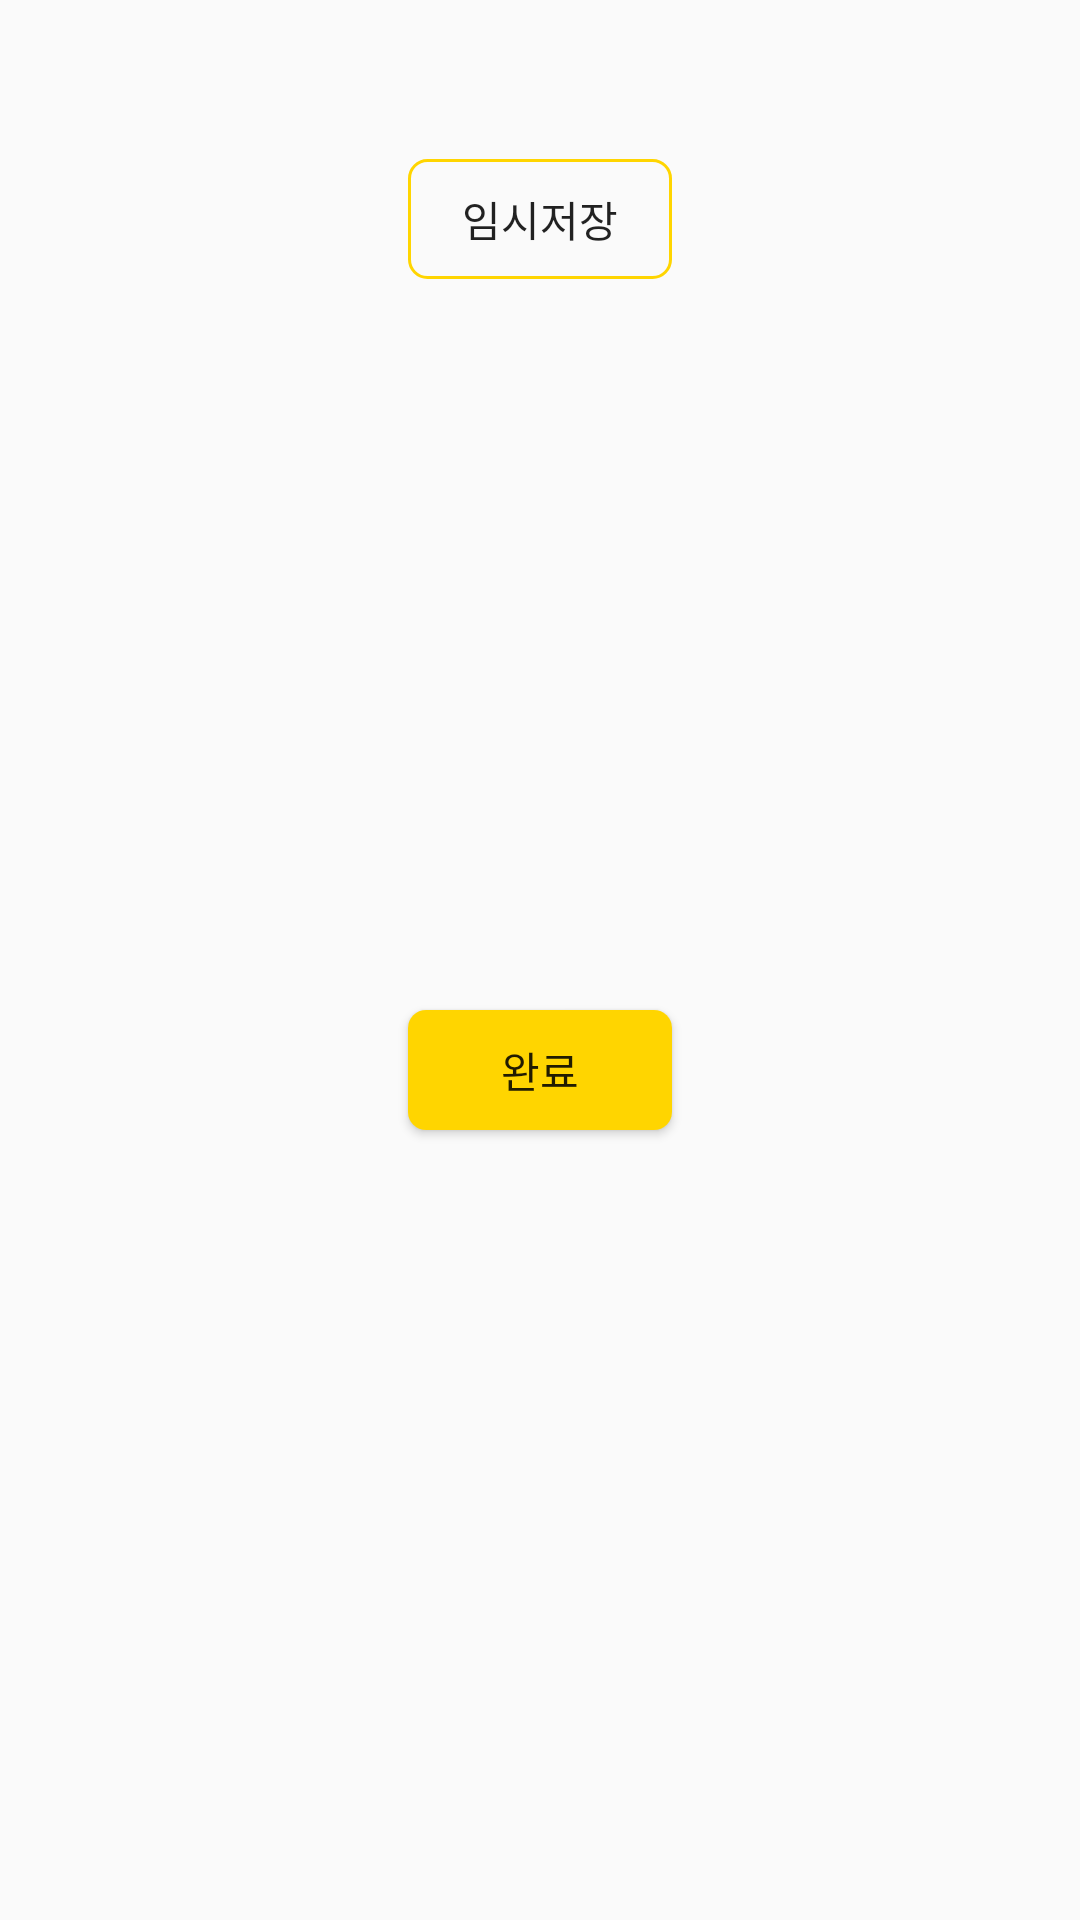

Produce the Android XML layout that renders to this screen, including the resource entries it uses.
<!-- AndroidManifest.xml: application theme AppTheme -->
<!-- res/layout/complete_add_problem.xml -->
<?xml version="1.0" encoding="utf-8"?>
<androidx.constraintlayout.widget.ConstraintLayout xmlns:android="http://schemas.android.com/apk/res/android"
    xmlns:app="http://schemas.android.com/apk/res-auto"
    xmlns:tools="http://schemas.android.com/tools"
    android:layout_width="match_parent"
    android:layout_height="wrap_content">

    <Button
        android:id="@+id/problem_btn_save_temp"
        android:layout_width="wrap_content"
        android:layout_height="40dp"
        android:layout_marginTop="53dp"
        android:background="@drawable/yellow_border"
        android:text="@string/save_temp"
        app:layout_constraintEnd_toEndOf="parent"
        app:layout_constraintStart_toStartOf="parent"
        app:layout_constraintTop_toTopOf="parent" />

    <Button
        android:id="@+id/problem_btn_next"
        android:layout_width="88dp"
        android:layout_height="40dp"
        android:layout_marginTop="8dp"
        android:layout_marginBottom="28dp"
        android:background="@drawable/button_background_yellow"
        android:text="@string/complete"
        app:layout_constraintBottom_toBottomOf="parent"
        app:layout_constraintEnd_toEndOf="parent"
        app:layout_constraintStart_toStartOf="parent"
        app:layout_constraintTop_toBottomOf="@+id/problem_btn_save_temp" />

</androidx.constraintlayout.widget.ConstraintLayout>
<!-- resources referenced by this layout -->
<resources>
  <!-- drawable button_background_yellow (drawable) -->
  <?xml version="1.0" encoding="utf-8"?>
  <shape xmlns:android="http://schemas.android.com/apk/res/android"
      android:shape="rectangle" >
  
      
      <solid
          android:color="@color/colorGradientStart"/>
  
      
      <corners
          android:radius="6dp"/>
  </shape>
  <!-- drawable yellow_border (drawable) -->
  <?xml version="1.0" encoding="utf-8"?>
  <shape xmlns:android="http://schemas.android.com/apk/res/android"
      android:shape="rectangle">
      <stroke android:color="@color/colorGradientStart"
          android:width="1dp"/>
      <corners android:radius="6dp"/>
  </shape>
  <string name="complete">완료</string>
  <string name="save_temp">임시저장</string>
  <style name="AppTheme" parent="Theme.AppCompat.Light.NoActionBar">
          
          <item name="colorPrimary">@color/colorGradientStart</item>
          <item name="colorPrimaryDark">@color/colorGradientStart</item>
          <item name="colorAccent">@color/colorGradientStart</item>
  
          <item name="android:windowActivityTransitions">true</item>
          <item name="android:windowContentTransitions">true</item>
          <item name="android:windowEnterTransition">@android:transition/fade</item>
          <item name="android:windowExitTransition">@android:transition/fade</item>
  
  
  
      </style>
  <color name="colorGradientStart">#FFD500</color>
</resources>
